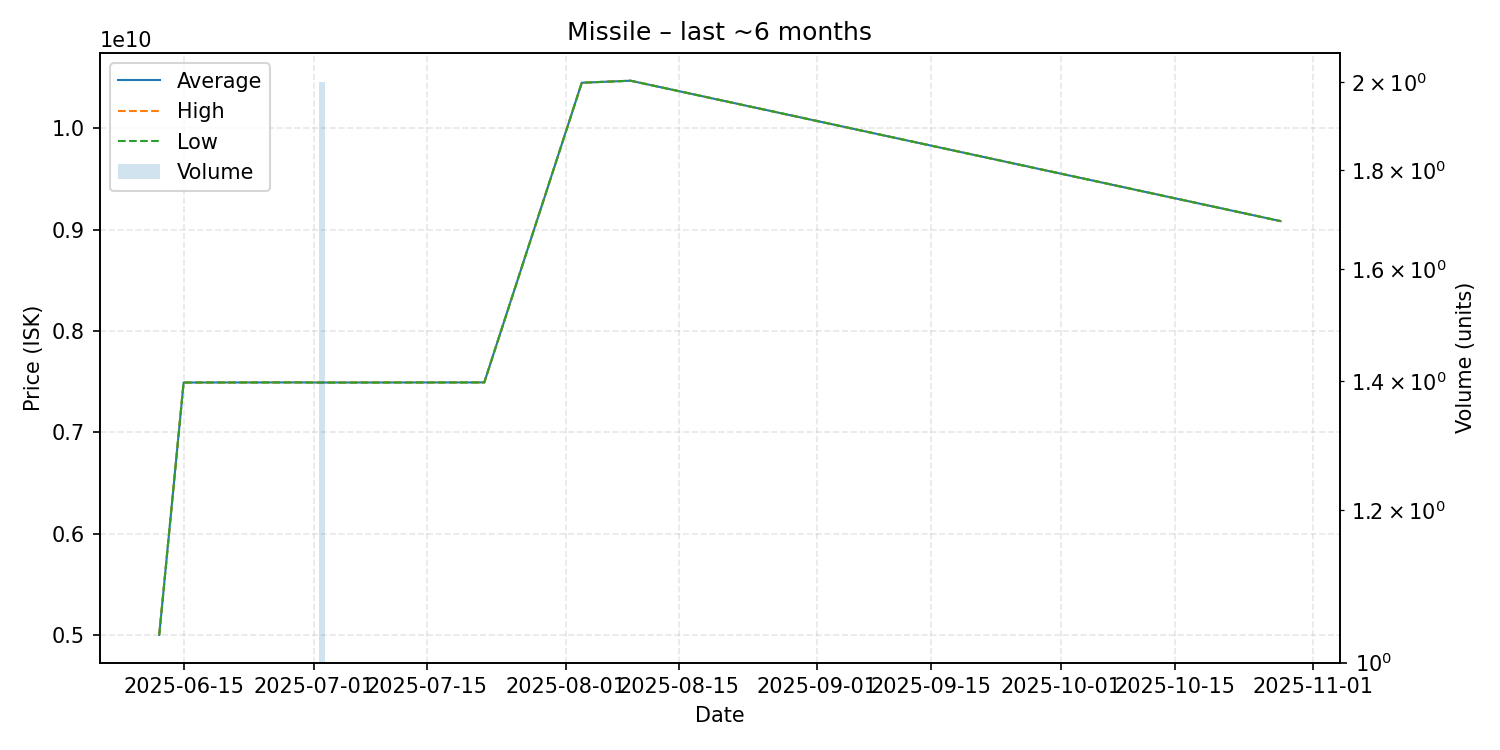

Source data for this figure (header and first rows):
date, average, highest, lowest, order_count, volume
2025-06-12, 5000000000, 5000000000, 5000000000, 1, 1
2025-06-15, 7491000000, 7491000000, 7491000000, 1, 1
2025-06-29, 7492000000, 7492000000, 7492000000, 1, 1
2025-07-02, 7491000000, 7492000000, 7490000000, 2, 2
2025-07-22, 7492000000, 7492000000, 7492000000, 1, 1
2025-08-03, 10450000000, 10450000000, 10450000000, 1, 1
2025-08-09, 10470000000, 10470000000, 10470000000, 1, 1
2025-10-28, 9084000000, 9084000000, 9084000000, 1, 1
